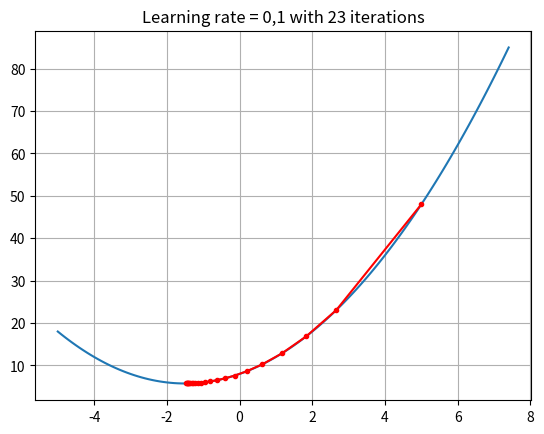

The matplotlib source for this figure:

#   WSI - ćwiczenie 1
#   Prowadzący: mgr inż. Mikołaj Markiewicz
#   Wykonał: Jan Kaniuka
#   Numer indeksu: 303762

import numpy as np
from matplotlib import pyplot as plt


# ------------------------------------------
# Parametry do eksperymentów

start_point = 5
learning_rate = 0.1
error = 10 ** -3
# function type
# - "one_minimum" -> funkcja z jednym minimum
# - "local_minimum" -> funkcja z minimum lokalnym
function_type = "one_minimum"

# -------------------------------------------


# Lista na punkty do wykresu
plot_list=[]


# Przykłady funkcji
if function_type == "local_minimum":
  function = lambda x: x ** 4 - 5*x ** 2 - 3*x
  derivative = lambda gx: 4*gx ** 3 - 10*gx - 3
elif function_type == "one_minimum":
  function = lambda x: x ** 2 + 3*x + 8
  derivative = lambda gx: 2 * gx + 3



def add_points_to_plot(arg, val):
  plot_list.append((arg, val))
  return None


# Wylicznie x(i+1) wg. algorytmu
def calculate_next_x(point):   
  gradient_val = derivative(point)
  d = - gradient_val
  next_x = point + learning_rate * d
  return next_x


def plot_results(function_type, iterations):

  if function_type == "one_minimum":
    x = np.arange(-5,7.5,0.1)
    function_formula = x ** 2 + 3*x + 8

  elif function_type == "local_minimum":
    x = np.arange(-2,3,0.1)
    function_formula = x ** 4 - 5*x ** 2 - 3*x

  plt.plot(x, function_formula)
  x_val = [x[0] for x in plot_list]
  y_val = [y[1] for y in plot_list]
  plt.plot(x_val, y_val, '.r-')
  plt.grid()
  plt.title("Learning rate = {rate} with {num} iterations".format(rate=str(learning_rate).replace(".",","), num=iterations))
  plt.show()

  return None


def gradient_descent(start_point, learning_rate, error):

  iterations = 0


  next_x = calculate_next_x(start_point) 
  previous_x = start_point
  add_points_to_plot(start_point,function(start_point))
  iterations += 1

 # Kryterium stopu
  while ( abs(function(next_x) - function(previous_x)) > error): 

      previous_x = next_x
      next_x = calculate_next_x(previous_x) 
      add_points_to_plot(next_x, function(next_x))
      iterations += 1

  
  return next_x, iterations


if __name__ == "__main__":

  result = gradient_descent(start_point, learning_rate, error)

  print("Minimum at point x =" , result[0])
  print("Reached within", result[1], "iterations")

  plot_results(function_type, result[1])

